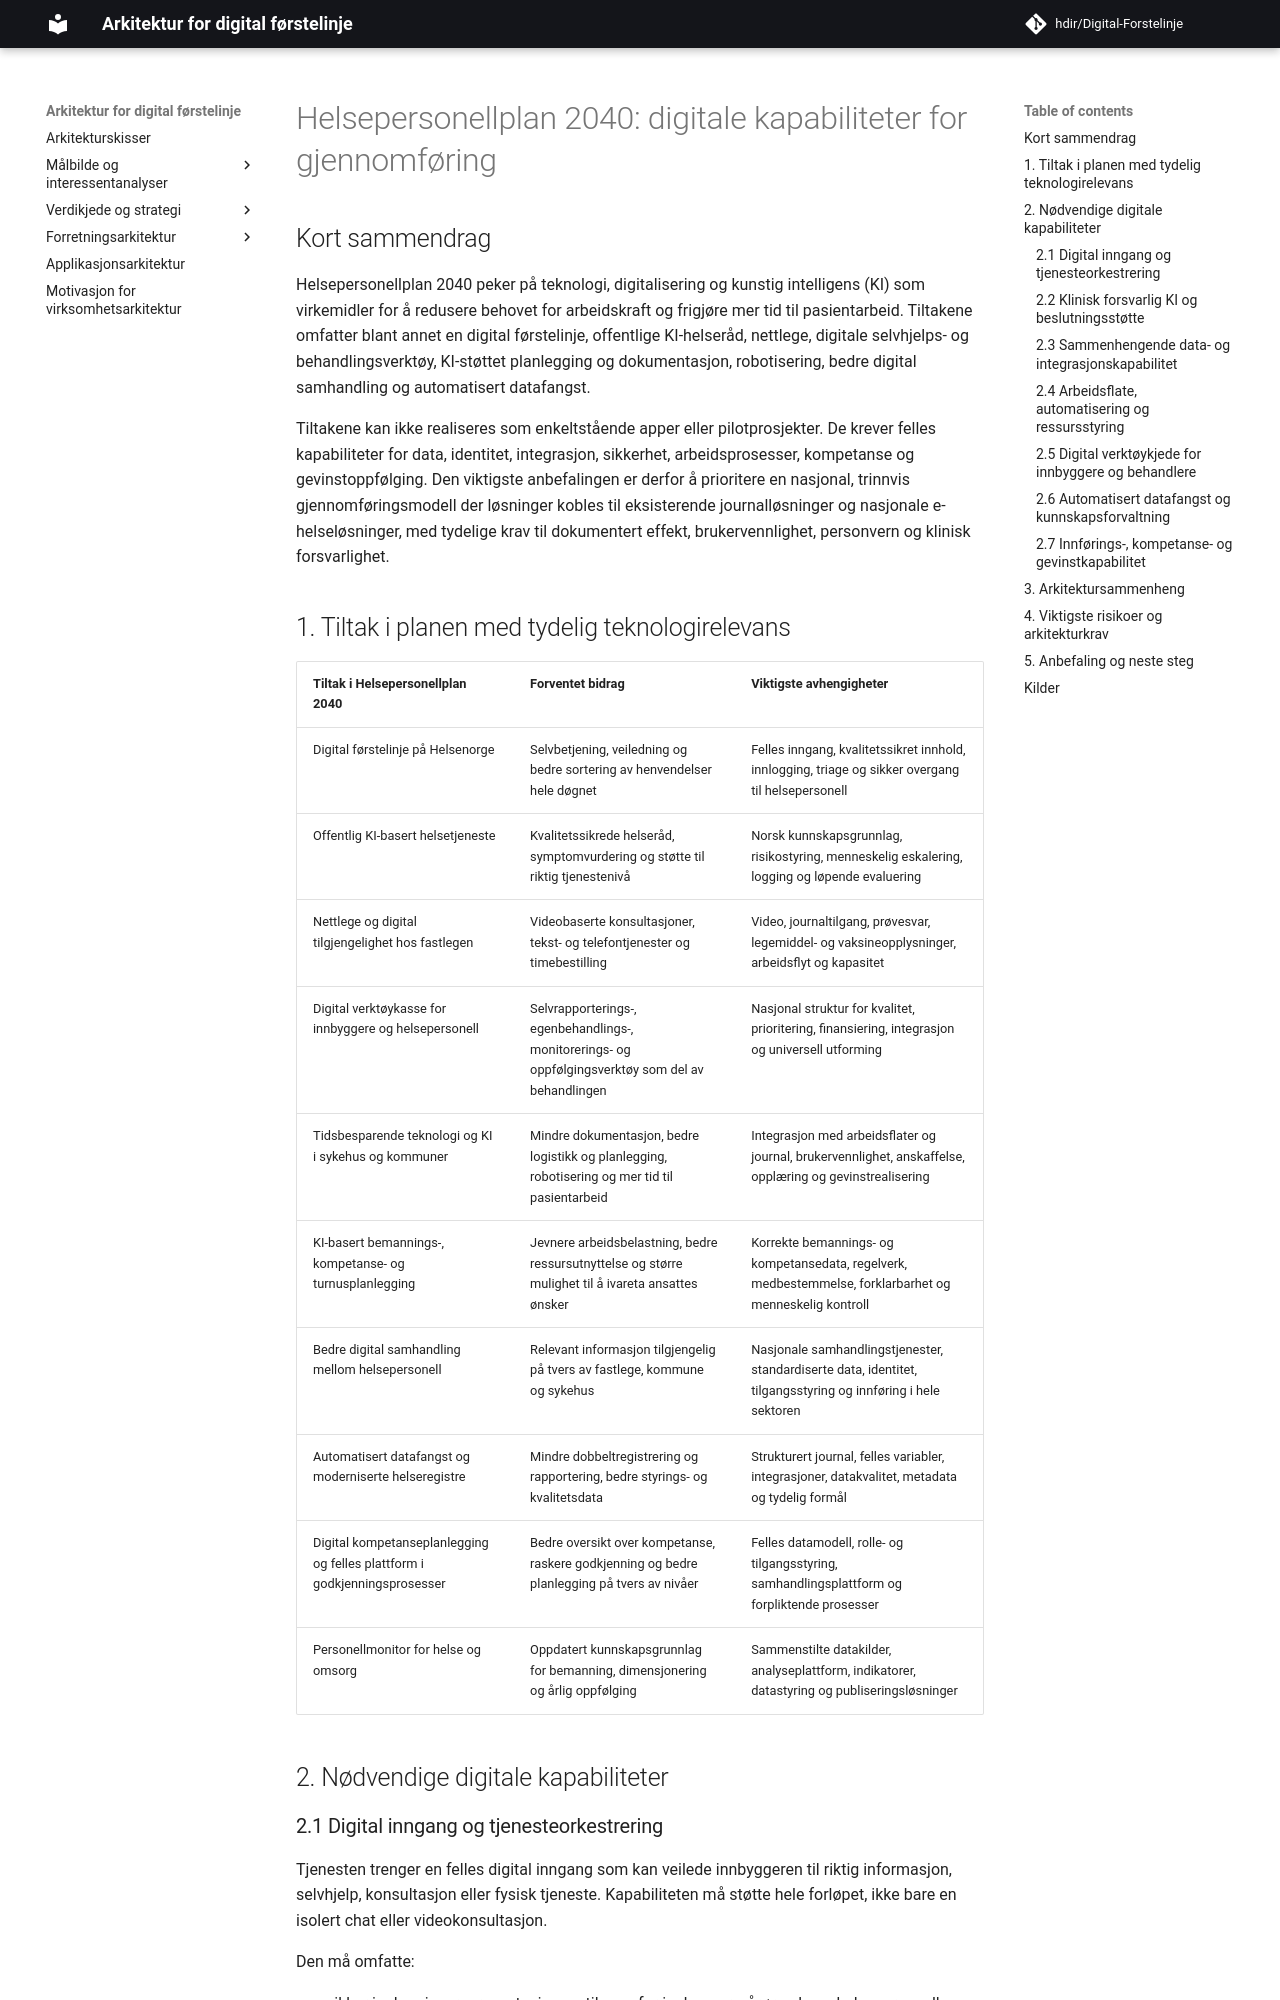

repository: hdir/Digital-Forstelinje · page: currentbuild/business/helsepersonellplan-2040-digitale-kapabiliteter/index.html · generator: mkdocs

# Helsepersonellplan 2040: digitale kapabiliteter for gjennomføring

## Kort sammendrag

Helsepersonellplan 2040 peker på teknologi, digitalisering og kunstig intelligens (KI) som virkemidler for å redusere behovet for arbeidskraft og frigjøre mer tid til pasientarbeid. Tiltakene omfatter blant annet en digital førstelinje, offentlige KI-helseråd, nettlege, digitale selvhjelps- og behandlingsverktøy, KI-støttet planlegging og dokumentasjon, robotisering, bedre digital samhandling og automatisert datafangst.

Tiltakene kan ikke realiseres som enkeltstående apper eller pilotprosjekter. De krever felles kapabiliteter for data, identitet, integrasjon, sikkerhet, arbeidsprosesser, kompetanse og gevinstoppfølging. Den viktigste anbefalingen er derfor å prioritere en nasjonal, trinnvis gjennomføringsmodell der løsninger kobles til eksisterende journalløsninger og nasjonale e-helseløsninger, med tydelige krav til dokumentert effekt, brukervennlighet, personvern og klinisk forsvarlighet.

## 1. Tiltak i planen med tydelig teknologirelevans

| Tiltak i Helsepersonellplan 2040 | Forventet bidrag | Viktigste avhengigheter |
| --- | --- | --- |
| Digital førstelinje på Helsenorge | Selvbetjening, veiledning og bedre sortering av henvendelser hele døgnet | Felles inngang, kvalitetssikret innhold, innlogging, triage og sikker overgang til helsepersonell |
| Offentlig KI-basert helsetjeneste | Kvalitetssikrede helseråd, symptomvurdering og støtte til riktig tjenestenivå | Norsk kunnskapsgrunnlag, risikostyring, menneskelig eskalering, logging og løpende evaluering |
| Nettlege og digital tilgjengelighet hos fastlegen | Videobaserte konsultasjoner, tekst- og telefontjenester og timebestilling | Video, journaltilgang, prøvesvar, legemiddel- og vaksineopplysninger, arbeidsflyt og kapasitet |
| Digital verktøykasse for innbyggere og helsepersonell | Selvrapporterings-, egenbehandlings-, monitorerings- og oppfølgingsverktøy som del av behandlingen | Nasjonal struktur for kvalitet, prioritering, finansiering, integrasjon og universell utforming |
| Tidsbesparende teknologi og KI i sykehus og kommuner | Mindre dokumentasjon, bedre logistikk og planlegging, robotisering og mer tid til pasientarbeid | Integrasjon med arbeidsflater og journal, brukervennlighet, anskaffelse, opplæring og gevinstrealisering |
| KI-basert bemannings-, kompetanse- og turnusplanlegging | Jevnere arbeidsbelastning, bedre ressursutnyttelse og større mulighet til å ivareta ansattes ønsker | Korrekte bemannings- og kompetansedata, regelverk, medbestemmelse, forklarbarhet og menneskelig kontroll |
| Bedre digital samhandling mellom helsepersonell | Relevant informasjon tilgjengelig på tvers av fastlege, kommune og sykehus | Nasjonale samhandlingstjenester, standardiserte data, identitet, tilgangsstyring og innføring i hele sektoren |
| Automatisert datafangst og moderniserte helseregistre | Mindre dobbeltregistrering og rapportering, bedre styrings- og kvalitetsdata | Strukturert journal, felles variabler, integrasjoner, datakvalitet, metadata og tydelig formål |
| Digital kompetanseplanlegging og felles plattform i godkjenningsprosesser | Bedre oversikt over kompetanse, raskere godkjenning og bedre planlegging på tvers av nivåer | Felles datamodell, rolle- og tilgangsstyring, samhandlingsplattform og forpliktende prosesser |
| Personellmonitor for helse og omsorg | Oppdatert kunnskapsgrunnlag for bemanning, dimensjonering og årlig oppfølging | Sammenstilte datakilder, analyseplattform, indikatorer, datastyring og publiseringsløsninger |

## 2. Nødvendige digitale kapabiliteter
